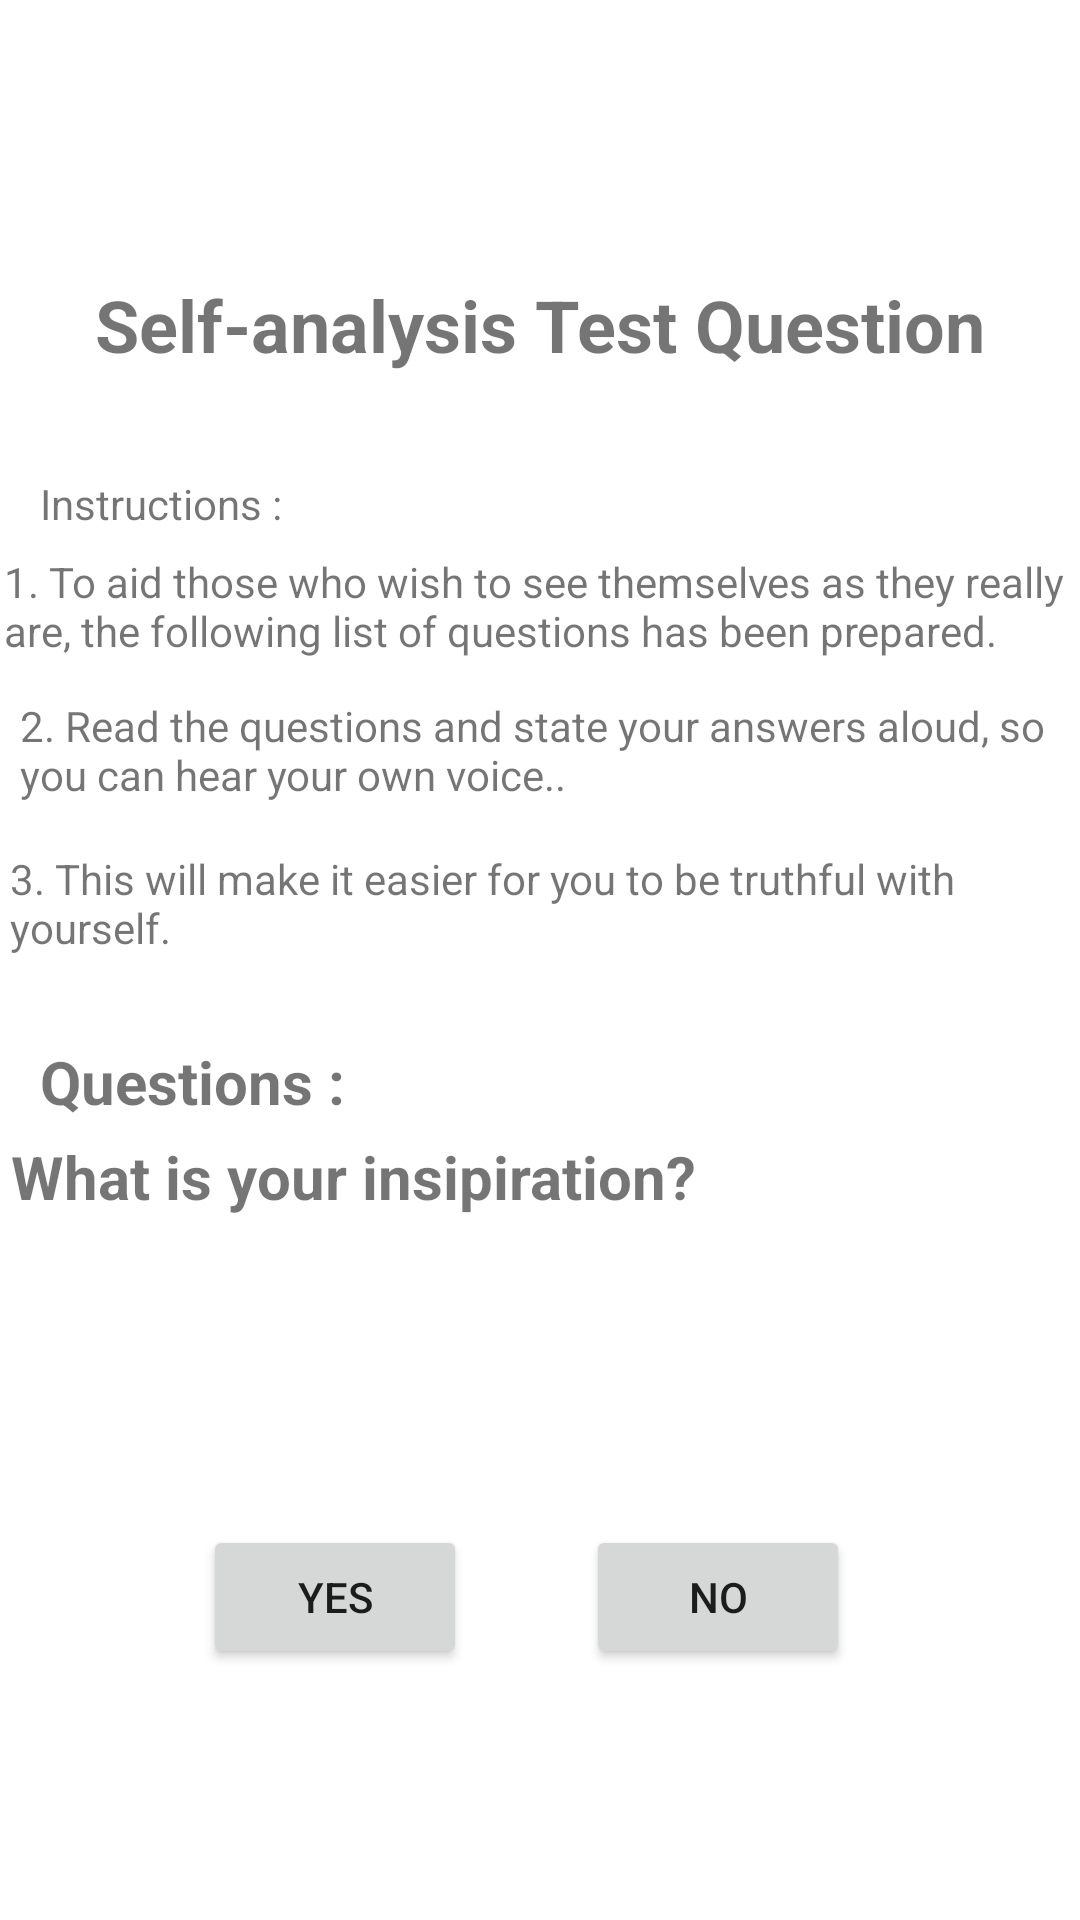

Produce the Android XML layout that renders to this screen, including the resource entries it uses.
<!-- AndroidManifest.xml: application theme Theme.SelfAnalysisQuiz -->
<!-- res/layout/activity_main.xml -->
<?xml version="1.0" encoding="utf-8"?>
<androidx.constraintlayout.widget.ConstraintLayout xmlns:android="http://schemas.android.com/apk/res/android"
    xmlns:app="http://schemas.android.com/apk/res-auto"
    xmlns:tools="http://schemas.android.com/tools"
    android:layout_width="match_parent"
    android:layout_height="match_parent"
    tools:context=".MainActivity">

    <TextView
        android:id="@+id/textView"
        android:layout_width="wrap_content"
        android:layout_height="wrap_content"
        android:layout_marginTop="16dp"
        android:text="Self-analysis Test Question"
        android:textSize="24sp"
        android:textStyle="bold"
        app:layout_constraintEnd_toEndOf="parent"
        app:layout_constraintHorizontal_bias="0.5"
        app:layout_constraintStart_toStartOf="parent"
        app:layout_constraintTop_toBottomOf="@+id/imageView2" />

    <TextView
        android:id="@+id/question"
        android:layout_width="353dp"
        android:layout_height="97dp"
        android:text="What is your insipiration?"
        android:textSize="20sp"
        android:textStyle="bold"
        app:layout_constraintBottom_toBottomOf="parent"
        app:layout_constraintEnd_toEndOf="parent"
        app:layout_constraintStart_toStartOf="parent"
        app:layout_constraintTop_toBottomOf="@+id/textView7"
        app:layout_constraintVertical_bias="0.259" />

    <Button
        android:id="@+id/yes"
        android:layout_width="wrap_content"
        android:layout_height="wrap_content"
        android:text="Yes"
        app:layout_constraintBottom_toBottomOf="parent"
        app:layout_constraintEnd_toStartOf="@+id/no"
        app:layout_constraintHorizontal_bias="0.631"
        app:layout_constraintStart_toStartOf="parent"
        app:layout_constraintTop_toBottomOf="@+id/question"
        app:layout_constraintVertical_bias="0.282" />

    <Button
        android:id="@+id/no"
        android:layout_width="wrap_content"
        android:layout_height="wrap_content"
        android:text="No"
        app:layout_constraintBottom_toBottomOf="parent"
        app:layout_constraintEnd_toEndOf="parent"
        app:layout_constraintHorizontal_bias="0.718"
        app:layout_constraintStart_toStartOf="parent"
        app:layout_constraintTop_toBottomOf="@+id/question"
        app:layout_constraintVertical_bias="0.282" />

    <ImageView
        android:id="@+id/imageView2"
        android:layout_width="108dp"
        android:layout_height="76dp"
        app:layout_constraintEnd_toEndOf="parent"
        app:layout_constraintHorizontal_bias="0.5"
        app:layout_constraintStart_toStartOf="parent"
        app:layout_constraintTop_toTopOf="parent"
        app:srcCompat="@drawable/images" />

    <TextView
        android:id="@+id/textView6"
        android:layout_width="347dp"
        android:layout_height="39dp"
        android:layout_marginTop="8dp"
        android:text="2. Read the questions and state your answers aloud, so you can hear your own voice.."
        app:layout_constraintEnd_toEndOf="parent"
        app:layout_constraintStart_toStartOf="parent"
        app:layout_constraintTop_toBottomOf="@+id/textView4" />

    <TextView
        android:id="@+id/textView4"
        android:layout_width="358dp"
        android:layout_height="40dp"
        android:layout_marginTop="60dp"
        android:text="1. To aid those who wish to see themselves as they really are, the following list of questions has been prepared. "
        app:layout_constraintEnd_toEndOf="parent"
        app:layout_constraintHorizontal_bias="0.603"
        app:layout_constraintStart_toStartOf="parent"
        app:layout_constraintTop_toBottomOf="@+id/textView" />

    <TextView
        android:id="@+id/textView7"
        android:layout_width="354dp"
        android:layout_height="38dp"
        android:layout_marginTop="12dp"
        android:text="3. This will make it easier for you to be truthful with yourself."
        app:layout_constraintEnd_toEndOf="parent"
        app:layout_constraintHorizontal_bias="0.561"
        app:layout_constraintStart_toStartOf="parent"
        app:layout_constraintTop_toBottomOf="@+id/textView6" />

    <TextView
        android:id="@+id/textView3"
        android:layout_width="wrap_content"
        android:layout_height="wrap_content"
        android:text="Instructions :"
        app:layout_constraintBottom_toTopOf="@+id/textView4"
        app:layout_constraintEnd_toEndOf="parent"
        app:layout_constraintHorizontal_bias="0.048"
        app:layout_constraintStart_toStartOf="parent"
        app:layout_constraintTop_toBottomOf="@+id/textView"
        app:layout_constraintVertical_bias="0.833" />

    <TextView
        android:id="@+id/textView5"
        android:layout_width="wrap_content"
        android:layout_height="wrap_content"
        android:text="Questions : "
        android:textSize="20sp"
        android:textStyle="bold"
        app:layout_constraintBottom_toTopOf="@+id/question"
        app:layout_constraintEnd_toEndOf="parent"
        app:layout_constraintHorizontal_bias="0.052"
        app:layout_constraintStart_toStartOf="parent"
        app:layout_constraintTop_toBottomOf="@+id/textView7"
        app:layout_constraintVertical_bias="0.851" />

</androidx.constraintlayout.widget.ConstraintLayout>
<!-- resources referenced by this layout -->
<resources>
  <style name="Theme.SelfAnalysisQuiz" parent="Theme.MaterialComponents.DayNight.DarkActionBar">
          
          <item name="colorPrimary">@color/purple_500</item>
          <item name="colorPrimaryVariant">@color/purple_700</item>
          <item name="colorOnPrimary">@color/white</item>
          
          <item name="colorSecondary">@color/teal_200</item>
          <item name="colorSecondaryVariant">@color/teal_700</item>
          <item name="colorOnSecondary">@color/black</item>
          
          <item name="android:statusBarColor" tools:targetApi="l">?attr/colorPrimaryVariant</item>
          
      </style>
  <!-- not gathered from this repository: default colours our renderer supplied (Android Studio template values) -->
  <color name="purple_500">#FF6200EE</color>
  <color name="purple_700">#FF3700B3</color>
  <color name="teal_200">#FF03DAC5</color>
  <color name="teal_700">#FF018786</color>
  <color name="black">#FF000000</color>
  <color name="white">#FFFFFFFF</color>
</resources>
